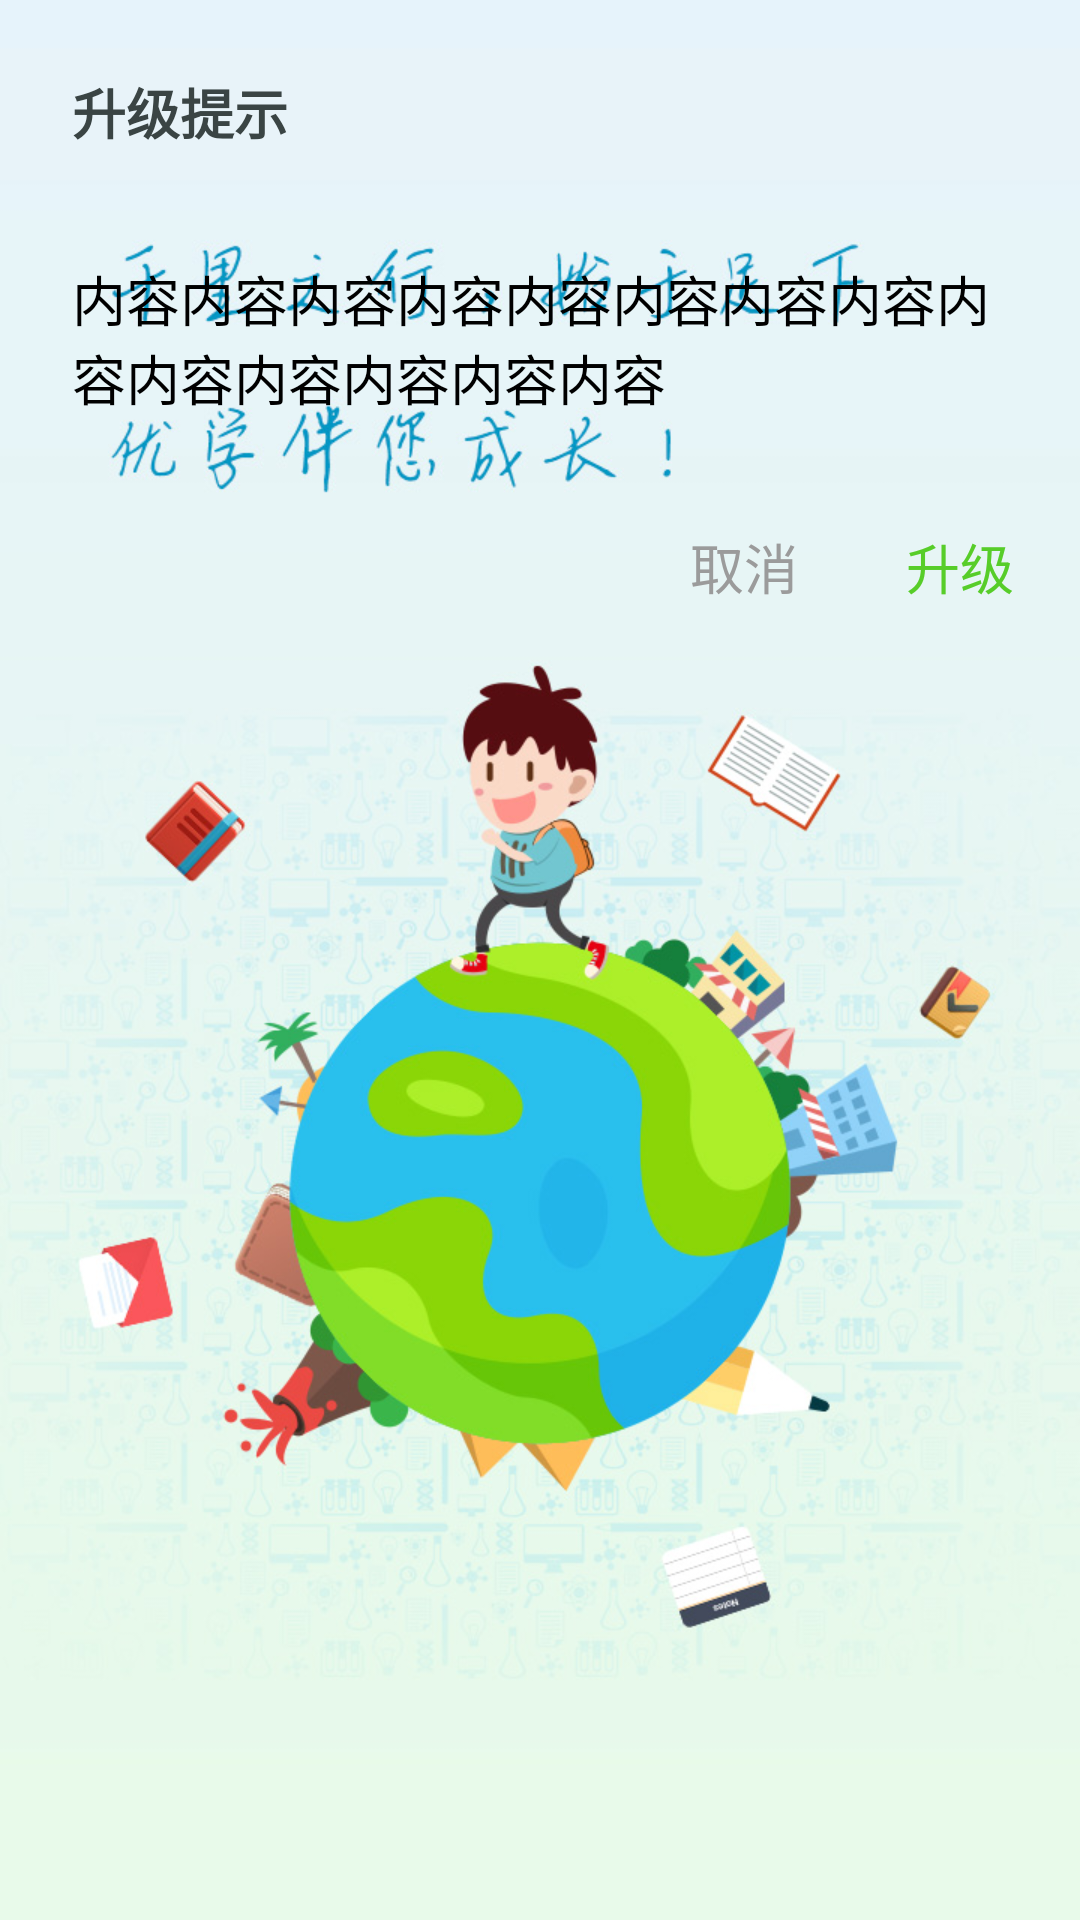

The Android layout XML behind this screen, and the referenced resources:
<!-- AndroidManifest.xml: application theme AppTheme -->
<!-- res/layout/dialog_update_tips.xml -->
<?xml version="1.0" encoding="utf-8"?>
<LinearLayout xmlns:android="http://schemas.android.com/apk/res/android"
    android:layout_width="match_parent"
    android:layout_height="wrap_content"
    android:background="@drawable/dialog_bg"
    android:orientation="vertical" >

    <LinearLayout
        android:layout_width="match_parent"
        android:layout_height="wrap_content"
        android:orientation="vertical"
        android:paddingLeft="24dp"
        android:paddingRight="24dp"
        android:paddingTop="24dp" >

        <TextView
            android:id="@+id/tv_dailog_title"
            android:layout_width="match_parent"
            android:layout_height="wrap_content"
            android:gravity="left"
            android:singleLine="true"
            android:text="升级提示"
            android:textStyle="bold"
            android:textColor="#3a4444"
            android:textSize="18sp" />

        <TextView
            android:id="@+id/tv_dailog_content"
            android:layout_width="match_parent"
            android:layout_height="wrap_content"
            android:gravity="left"
            android:layout_marginTop="36dp"
            android:text="内容内容内容内容内容内容内容内容内容内容内容内容内容内容"
            android:textColor="#000000"
            android:textSize="18sp" />

    </LinearLayout>

    <RelativeLayout
        android:layout_width="match_parent"
        android:layout_height="wrap_content"
        android:layout_marginTop="24dp"
        android:paddingLeft="24dp"
        android:paddingBottom="16dp"
        android:paddingTop="8dp" >

        <TextView
            android:id="@+id/tv_dialog_confirm"
            android:layout_width="64dp"
            android:layout_height="36dp"
            android:layout_alignParentRight="true"
            android:layout_marginRight="8dp"
            android:gravity="center"
            android:text="升级"
            android:textColor="#57cd29"
            android:textSize="18sp" />

        <TextView
            android:id="@+id/tv_dialog_cancel"
            android:layout_width="64dp"
            android:layout_height="36dp"
            android:layout_alignParentRight="true"
            android:layout_marginRight="80dp"
            android:gravity="center"
            android:text="取消"
            android:textColor="#9b9b9b"
            android:textSize="18sp" />
    </RelativeLayout>

</LinearLayout>
<!-- resources referenced by this layout -->
<resources>
  <style name="AppTheme" parent="android:Theme">
          
          <item name="android:windowNoTitle">true</item>
          <item name="android:windowActionBar">false</item>
          <item name="android:windowBackground">@mipmap/start_up_icon</item>
      </style>
</resources>
